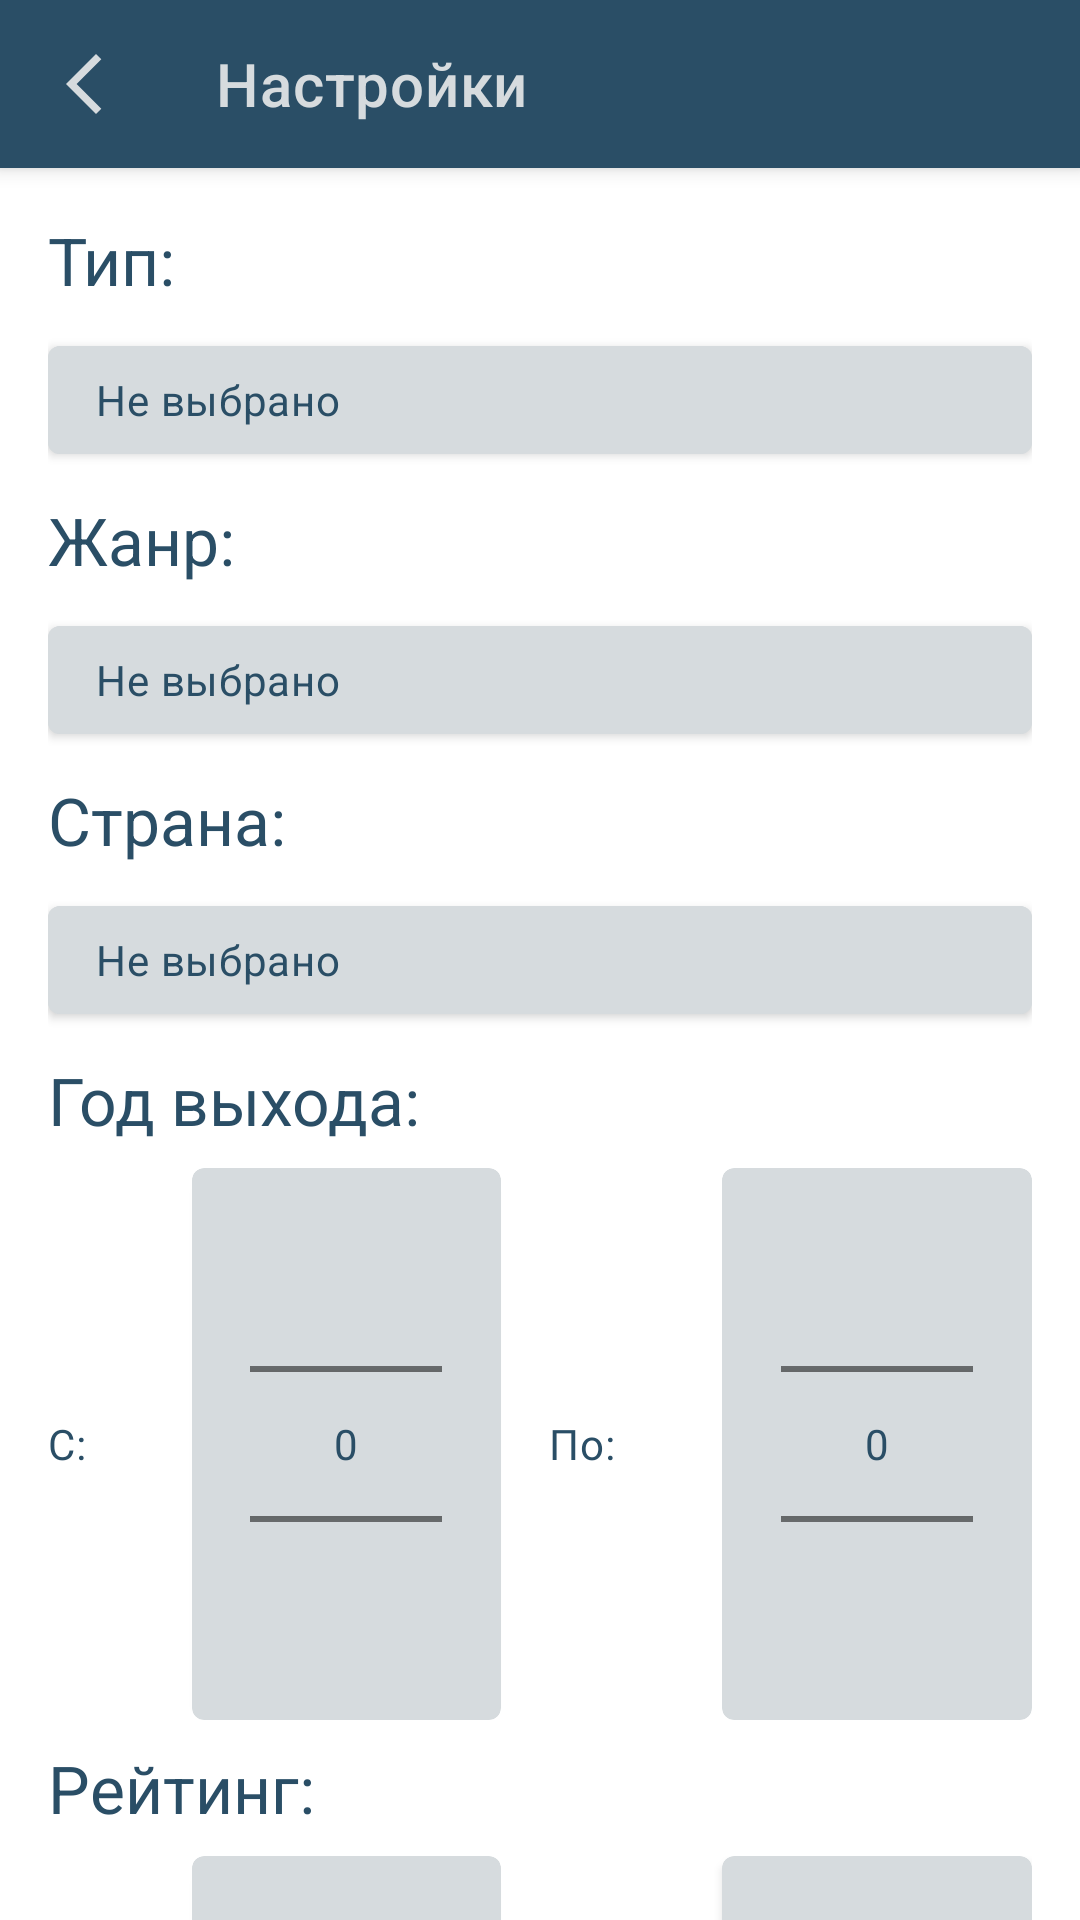

Layout XML and referenced resources for this Android screen:
<!-- AndroidManifest.xml: application theme Theme.MoviesExampleApp -->
<!-- res/layout/fragment_settings.xml -->
<?xml version="1.0" encoding="utf-8"?>
<androidx.coordinatorlayout.widget.CoordinatorLayout xmlns:android="http://schemas.android.com/apk/res/android"
    xmlns:app="http://schemas.android.com/apk/res-auto"
    xmlns:tools="http://schemas.android.com/tools"
    android:id="@+id/setting_root"
    android:layout_width="match_parent"
    android:layout_height="match_parent"
    tools:context=".ui.settings.SettingsFragment">

    <com.google.android.material.appbar.AppBarLayout
        android:layout_width="match_parent"
        android:layout_height="wrap_content">

        <com.google.android.material.appbar.MaterialToolbar
            style="@style/actionBarStyle"
            android:id="@+id/settings_toolbar"
            app:navigationIcon="@drawable/ic_baseline_arrow_back_ios_new_24"
            android:layout_width="match_parent"
            android:layout_height="wrap_content"
            app:title="@string/settings" />

    </com.google.android.material.appbar.AppBarLayout>

    <androidx.core.widget.NestedScrollView
        android:layout_width="match_parent"
        android:layout_height="match_parent"
        app:layout_behavior="com.google.android.material.appbar.AppBarLayout$ScrollingViewBehavior">

        <LinearLayout
            android:layout_width="match_parent"
            android:layout_height="match_parent"
            android:orientation="vertical"
            android:padding="@dimen/default_margin">

            <TextView
                android:id="@+id/type_text"
                android:layout_width="wrap_content"
                android:layout_height="wrap_content"
                android:text="@string/type_text"
                android:textAppearance="@style/TextAppearance.Material3.TitleLarge" />

            <com.google.android.material.button.MaterialButton
                android:id="@+id/type_selector"
                style="@style/settingsButtonsStyle"
                android:layout_marginVertical="8dp" />

            <TextView
                android:id="@+id/genre_text"
                android:layout_width="wrap_content"
                android:layout_height="wrap_content"
                android:text="@string/genre_text"
                android:textAppearance="@style/TextAppearance.Material3.TitleLarge" />

            <com.google.android.material.button.MaterialButton
                android:id="@+id/genre_selector"
                style="@style/settingsButtonsStyle"
                android:layout_marginVertical="8dp" />

            <TextView
                android:id="@+id/countries_text"
                android:layout_width="wrap_content"
                android:layout_height="wrap_content"
                android:text="@string/country_text"
                android:textAppearance="@style/TextAppearance.Material3.TitleLarge" />

            <com.google.android.material.button.MaterialButton
                android:id="@+id/countries_selector"
                style="@style/settingsButtonsStyle"
                android:layout_marginVertical="8dp" />

            <TextView
                android:id="@+id/year_text"
                android:layout_width="wrap_content"
                android:layout_height="wrap_content"
                android:text="@string/year_text"
                android:textAppearance="@style/TextAppearance.Material3.TitleLarge" />

            <LinearLayout
                android:layout_width="match_parent"
                android:layout_height="wrap_content"
                android:layout_marginVertical="8dp"
                android:orientation="horizontal">

                <TextView
                    android:layout_width="wrap_content"
                    android:layout_height="wrap_content"
                    android:layout_gravity="center"
                    android:layout_weight="1"
                    android:text="@string/from"
                    android:textAppearance="@style/TextAppearance.Material3.BodyMedium" />

                <com.google.android.material.card.MaterialCardView
                    android:layout_width="wrap_content"
                    android:layout_height="wrap_content"
                    style="@style/pickerCardViewStyle"
                    android:layout_weight="1">
                    <NumberPicker
                        android:id="@+id/year_from_picker"
                        android:layout_gravity="center"
                        android:layout_width="wrap_content"
                        android:layout_height="wrap_content" />
                </com.google.android.material.card.MaterialCardView>

                <TextView
                    android:layout_width="wrap_content"
                    android:layout_height="wrap_content"
                    android:layout_gravity="center"
                    android:layout_weight="1"
                    android:layout_marginStart="@dimen/default_margin"
                    android:text="@string/to"
                    android:textAppearance="@style/TextAppearance.Material3.BodyMedium" />

                <com.google.android.material.card.MaterialCardView
                    android:layout_width="wrap_content"
                    android:layout_height="wrap_content"
                    style="@style/pickerCardViewStyle"
                    android:layout_weight="1">
                    <NumberPicker
                        android:id="@+id/year_to_picker"
                        android:layout_gravity="center"
                        android:layout_width="wrap_content"
                        android:layout_height="wrap_content" />
                </com.google.android.material.card.MaterialCardView>
            </LinearLayout>

            <TextView
                android:id="@+id/rating_text"
                android:layout_width="wrap_content"
                android:layout_height="wrap_content"
                android:text="@string/rating_text"
                android:textAppearance="@style/TextAppearance.Material3.TitleLarge" />

            <LinearLayout
                android:layout_width="match_parent"
                android:layout_height="wrap_content"
                android:layout_marginVertical="8dp"
                android:orientation="horizontal">

                <TextView
                    android:layout_width="wrap_content"
                    android:layout_height="wrap_content"
                    android:layout_gravity="center"
                    android:layout_weight="1"
                    android:text="@string/from"
                    android:textAppearance="@style/TextAppearance.Material3.BodyMedium" />

                <com.google.android.material.card.MaterialCardView
                    android:layout_width="wrap_content"
                    android:layout_height="wrap_content"
                    style="@style/pickerCardViewStyle"
                    android:layout_weight="1">
                    <NumberPicker
                        android:id="@+id/rating_from_picker"
                        android:layout_gravity="center"
                        android:layout_width="wrap_content"
                        android:layout_height="wrap_content" />
                </com.google.android.material.card.MaterialCardView>

                <TextView
                    android:layout_width="wrap_content"
                    android:layout_height="wrap_content"
                    android:layout_gravity="center"
                    android:layout_marginStart="@dimen/default_margin"
                    android:layout_weight="1"
                    android:text="@string/to"
                    android:textAppearance="@style/TextAppearance.Material3.BodyMedium" />

                <com.google.android.material.card.MaterialCardView
                    android:layout_width="wrap_content"
                    android:layout_height="wrap_content"
                    style="@style/pickerCardViewStyle"
                    android:layout_weight="1">
                    <NumberPicker
                        android:id="@+id/rating_to_picker"
                        android:layout_gravity="center"
                        android:layout_width="wrap_content"
                        android:layout_height="wrap_content" />
                </com.google.android.material.card.MaterialCardView>
            </LinearLayout>

        </LinearLayout>

    </androidx.core.widget.NestedScrollView>

</androidx.coordinatorlayout.widget.CoordinatorLayout>
<!-- resources referenced by this layout -->
<resources>
  <dimen name="default_margin">16dp</dimen>
  <!-- drawable ic_baseline_arrow_back_ios_new_24 (drawable) -->
  <vector android:height="24dp" android:tint="@color/cardViewColor"
      android:viewportHeight="24" android:viewportWidth="24"
      android:width="24dp" xmlns:android="http://schemas.android.com/apk/res/android">
      <path android:fillColor="@android:color/white" android:pathData="M17.77,3.77l-1.77,-1.77l-10,10l10,10l1.77,-1.77l-8.23,-8.23z"/>
  </vector>
  <string name="country_text">Страна:</string>
  <string name="from">С:</string>
  <string name="genre_text">Жанр:</string>
  <string name="rating_text">Рейтинг:</string>
  <string name="settings">Настройки</string>
  <string name="to">По:</string>
  <string name="type_text">Тип:</string>
  <string name="year_text">Год выхода:</string>
  <style name="actionBarStyle" parent="Theme.MaterialComponents.DayNight.NoActionBar">
          <item name="navigationIcon">@drawable/ic_baseline_local_movies_24</item>
          <item name="title">@string/title</item>
          <item name="titleTextColor">@color/cardViewColor</item>
      </style>
  <style name="pickerCardViewStyle" parent="mainCardViewStyle">
          <item name="cardCornerRadius">4dp</item>
      </style>
  <style name="settingsButtonsStyle" parent="Widget.MaterialComponents.Button">
          <item name="android:layout_width">match_parent</item>
          <item name="android:layout_height">wrap_content</item>
          <item name="icon">@drawable/ic_baseline_keyboard_arrow_right_24</item>
          <item name="iconGravity">end</item>
          <item name="iconTint">@color/titleColor</item>
          <item name="android:backgroundTint">@color/cardViewColor</item>
          <item name="android:text">@string/defaultTextSettingsButton</item>
          <item name="android:textAppearance">@style/TextAppearance.Material3.BodyMedium</item>
          <item name="android:textColor">@color/titleColor</item>
          <item name="android:gravity">start|center</item>
      </style>
  <color name="cardViewColor">#D6DBDE</color>
  <!-- drawable ic_baseline_local_movies_24 (drawable) -->
  <vector android:height="24dp" android:tint="@color/cardViewColor"
      android:viewportHeight="24" android:viewportWidth="24"
      android:width="24dp" xmlns:android="http://schemas.android.com/apk/res/android">
      <path android:fillColor="@android:color/white" android:pathData="M18,3v2h-2L16,3L8,3v2L6,5L6,3L4,3v18h2v-2h2v2h8v-2h2v2h2L20,3h-2zM8,17L6,17v-2h2v2zM8,13L6,13v-2h2v2zM8,9L6,9L6,7h2v2zM18,17h-2v-2h2v2zM18,13h-2v-2h2v2zM18,9h-2L16,7h2v2z"/>
  </vector>
  <string name="title">ПоискКино</string>
  <style name="mainCardViewStyle" parent="Theme.MaterialComponents.DayNight.NoActionBar">
          <item name="cardCornerRadius">2dp</item>
          <item name="cardElevation">2dp</item>
          <item name="cardMaxElevation">4dp</item>
          <item name="contentPaddingBottom">2dp</item>
          <item name="contentPaddingTop">2dp</item>
          <item name="contentPaddingLeft">2dp</item>
          <item name="contentPaddingRight">2dp</item>
          <item name="cardBackgroundColor">@color/cardViewColor</item>
      </style>
  <color name="titleColor">#2A4E66</color>
  <string name="defaultTextSettingsButton">Не выбрано</string>
  <color name="purple_500">#FF6200EE</color>
  <color name="white">#FFFFFFFF</color>
  <color name="teal_200">#FF03DAC5</color>
  <color name="teal_700">#FF018786</color>
  <color name="black">#FF000000</color>
  <color name="statusBarColor">#1A3D53</color>
  <style name="popupMenuStyle" parent="@android:style/Widget.PopupMenu">
          <item name="android:popupBackground">@color/popupColor</item>
      </style>
  <style name="addFloatingButtonStyle" parent="Widget.MaterialComponents.FloatingActionButton">
          <item name="backgroundTint">@color/titleColor</item>
          <item name="tint">@color/white</item>
      </style>
  <color name="popupColor">#97A5B3</color>
</resources>
